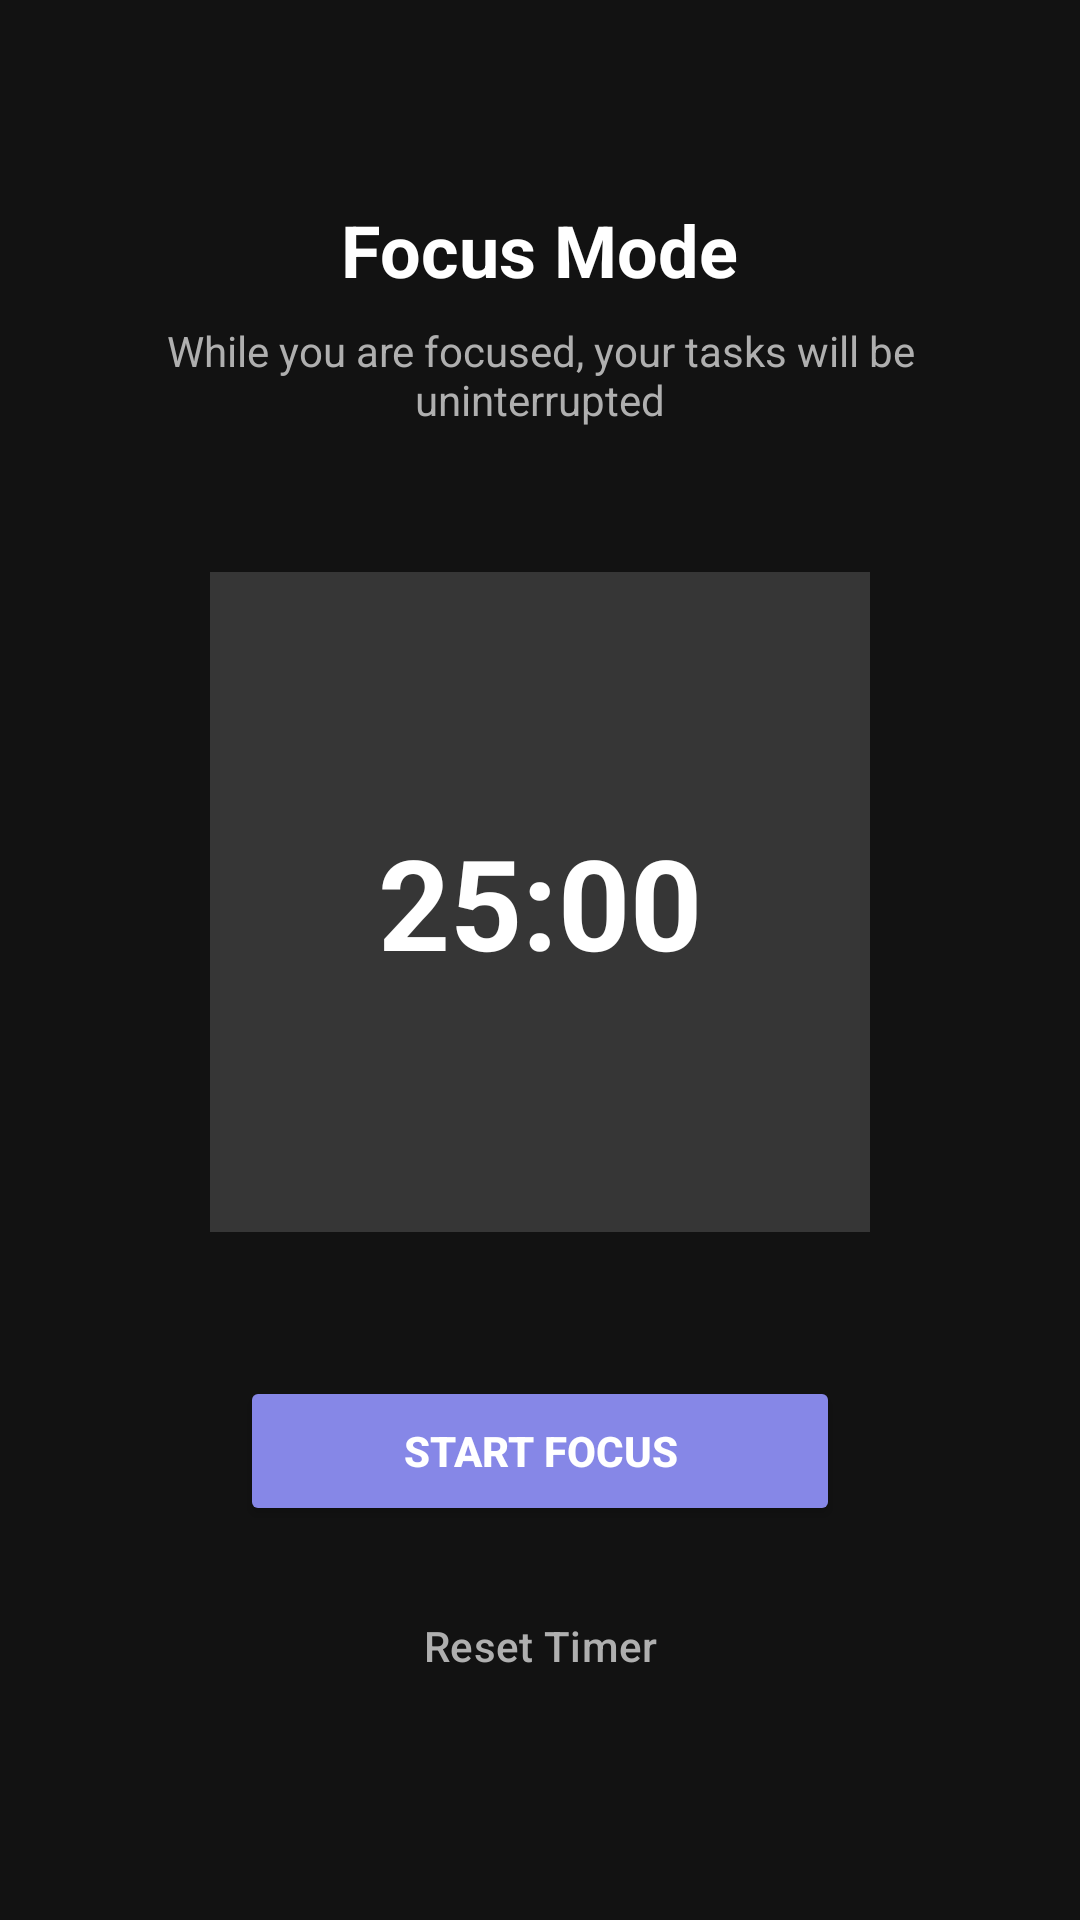

Reconstruct the res/layout file that produces this screen, plus the resources it refers to.
<!-- AndroidManifest.xml: application theme Theme.ToDoApplication -->
<!-- res/layout/fragment_focus.xml -->
<?xml version="1.0" encoding="utf-8"?>
<LinearLayout
    xmlns:android="http://schemas.android.com/apk/res/android"
    android:layout_width="match_parent"
    android:layout_height="match_parent"
    android:orientation="vertical"
    android:background="#121212"
    android:gravity="center"
    android:padding="24dp">

    <TextView
        android:layout_width="wrap_content"
        android:layout_height="wrap_content"
        android:text="Focus Mode"
        android:textColor="#FFFFFF"
        android:textSize="24sp"
        android:textStyle="bold" />

    <TextView
        android:layout_width="wrap_content"
        android:layout_height="wrap_content"
        android:text="While you are focused, your tasks will be uninterrupted"
        android:textColor="#AFAFAF"
        android:textSize="14sp"
        android:textAlignment="center"
        android:layout_marginTop="8dp" />

    
    <FrameLayout
        android:layout_width="220dp"
        android:layout_height="220dp"
        android:background="@android:color/transparent"
        android:layout_marginTop="48dp">

        <View
            android:layout_width="match_parent"
            android:layout_height="match_parent"
            android:background="#363636" />

        <TextView
            android:id="@+id/tv_focus_timer"
            android:layout_width="wrap_content"
            android:layout_height="wrap_content"
            android:layout_gravity="center"
            android:text="25:00"
            android:textColor="#FFFFFF"
            android:textSize="42sp"
            android:textStyle="bold" />

    </FrameLayout>

    <Button
        android:id="@+id/btn_start_focus"
        android:layout_width="200dp"
        android:layout_height="50dp"
        android:layout_marginTop="48dp"
        android:backgroundTint="#8687E7"
        android:text="Start Focus"
        android:textColor="#FFFFFF"
        android:textStyle="bold" />

    <Button
        android:id="@+id/btn_reset_focus"
        style="@style/Widget.Material3.Button.TextButton"
        android:layout_width="wrap_content"
        android:layout_height="wrap_content"
        android:layout_marginTop="16dp"
        android:text="Reset Timer"
        android:textColor="#AFAFAF" />

</LinearLayout>
<!-- resources referenced by this layout -->
<resources>
  <style name="Theme.ToDoApplication" parent="Theme.Material3.Dark.NoActionBar">
          <item name="android:statusBarColor">#121212</item>
          <item name="android:windowBackground">#121212</item>
      </style>
</resources>
